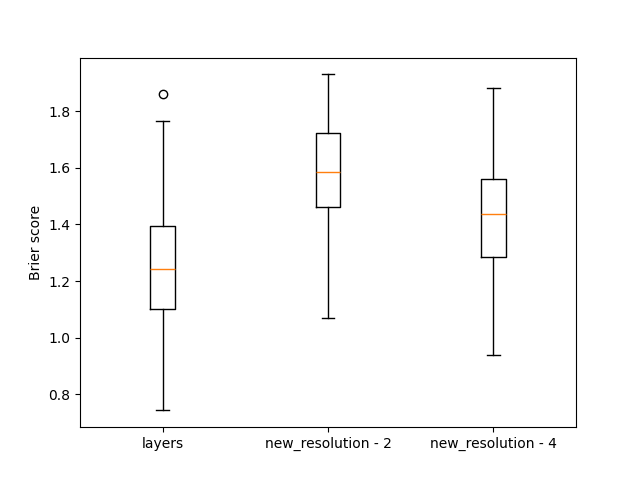

Values plotted in this chart, from the file beside it:
, layers, new_resolution - 2, new_resolution - 4
0, 1.767, 1.874, 1.87
1, 1.104, 1.802, 1.512
2, 1.241, 1.741, 1.307
3, 1.692, 1.671, 1.507
4, 1.442, 1.503, 1.571
5, 1.31, 1.575, 1.558
6, 1.334, 1.8, 1.772
7, 1.046, 1.29, 1.192
8, 1.291, 1.62, 1.548
9, 0.994, 1.603, 1.385
10, 1.133, 1.466, 1.571
11, 1.428, 1.878, 1.794
12, 1.099, 1.371, 1.61
13, 1.365, 1.65, 1.189
14, 1.088, 1.439, 1.4
15, 1.414, 1.701, 1.248
16, 1.24, 1.771, 1.831
17, 0.9907, 1.684, 1.358
18, 1.511, 1.541, 1.287
19, 1.413, 1.931, 1.768
20, 0.9214, 1.512, 1.169
21, 0.9178, 1.333, 1.168
22, 1.219, 1.766, 1.462
23, 0.8439, 1.773, 1.882
24, 1.364, 1.537, 1.414
25, 0.96, 1.355, 1.055
26, 1.071, 1.793, 1.582
27, 1.581, 1.922, 1.638
28, 1.7, 1.896, 1.711
29, 1.392, 1.526, 1.505
30, 1.299, 1.221, 1.47
31, 1.312, 1.481, 1.56
32, 1.503, 1.763, 1.078
33, 1.155, 1.402, 1.22
34, 1.252, 1.804, 1.279
35, 1.23, 1.659, 1.336
36, 1.371, 1.421, 1.315
37, 1.12, 1.559, 1.54
38, 1.407, 1.648, 1.521
39, 0.8908, 1.589, 1.523
40, 1.379, 1.559, 1.289
41, 0.885, 1.413, 1.078
42, 0.7933, 1.582, 1.062
43, 0.877, 1.587, 1.598
44, 1.585, 1.438, 1.23
45, 1.212, 1.07, 1.281
46, 1.748, 1.694, 1.259
47, 0.9368, 1.547, 1.052
48, 1.44, 1.732, 1.749
49, 0.9539, 1.453, 1.322
50, 1.02, 1.364, 1.142
51, 1.346, 1.73, 1.761
52, 1.218, 1.657, 1.553
53, 1.863, 1.361, 1.536
54, 1.022, 1.599, 1.345
55, 1.657, 1.532, 1.545
56, 1.377, 1.237, 1.471
57, 1.229, 1.808, 1.774
58, 1.201, 1.591, 1.347
59, 1.259, 1.474, 1.236
... 140 more rows
